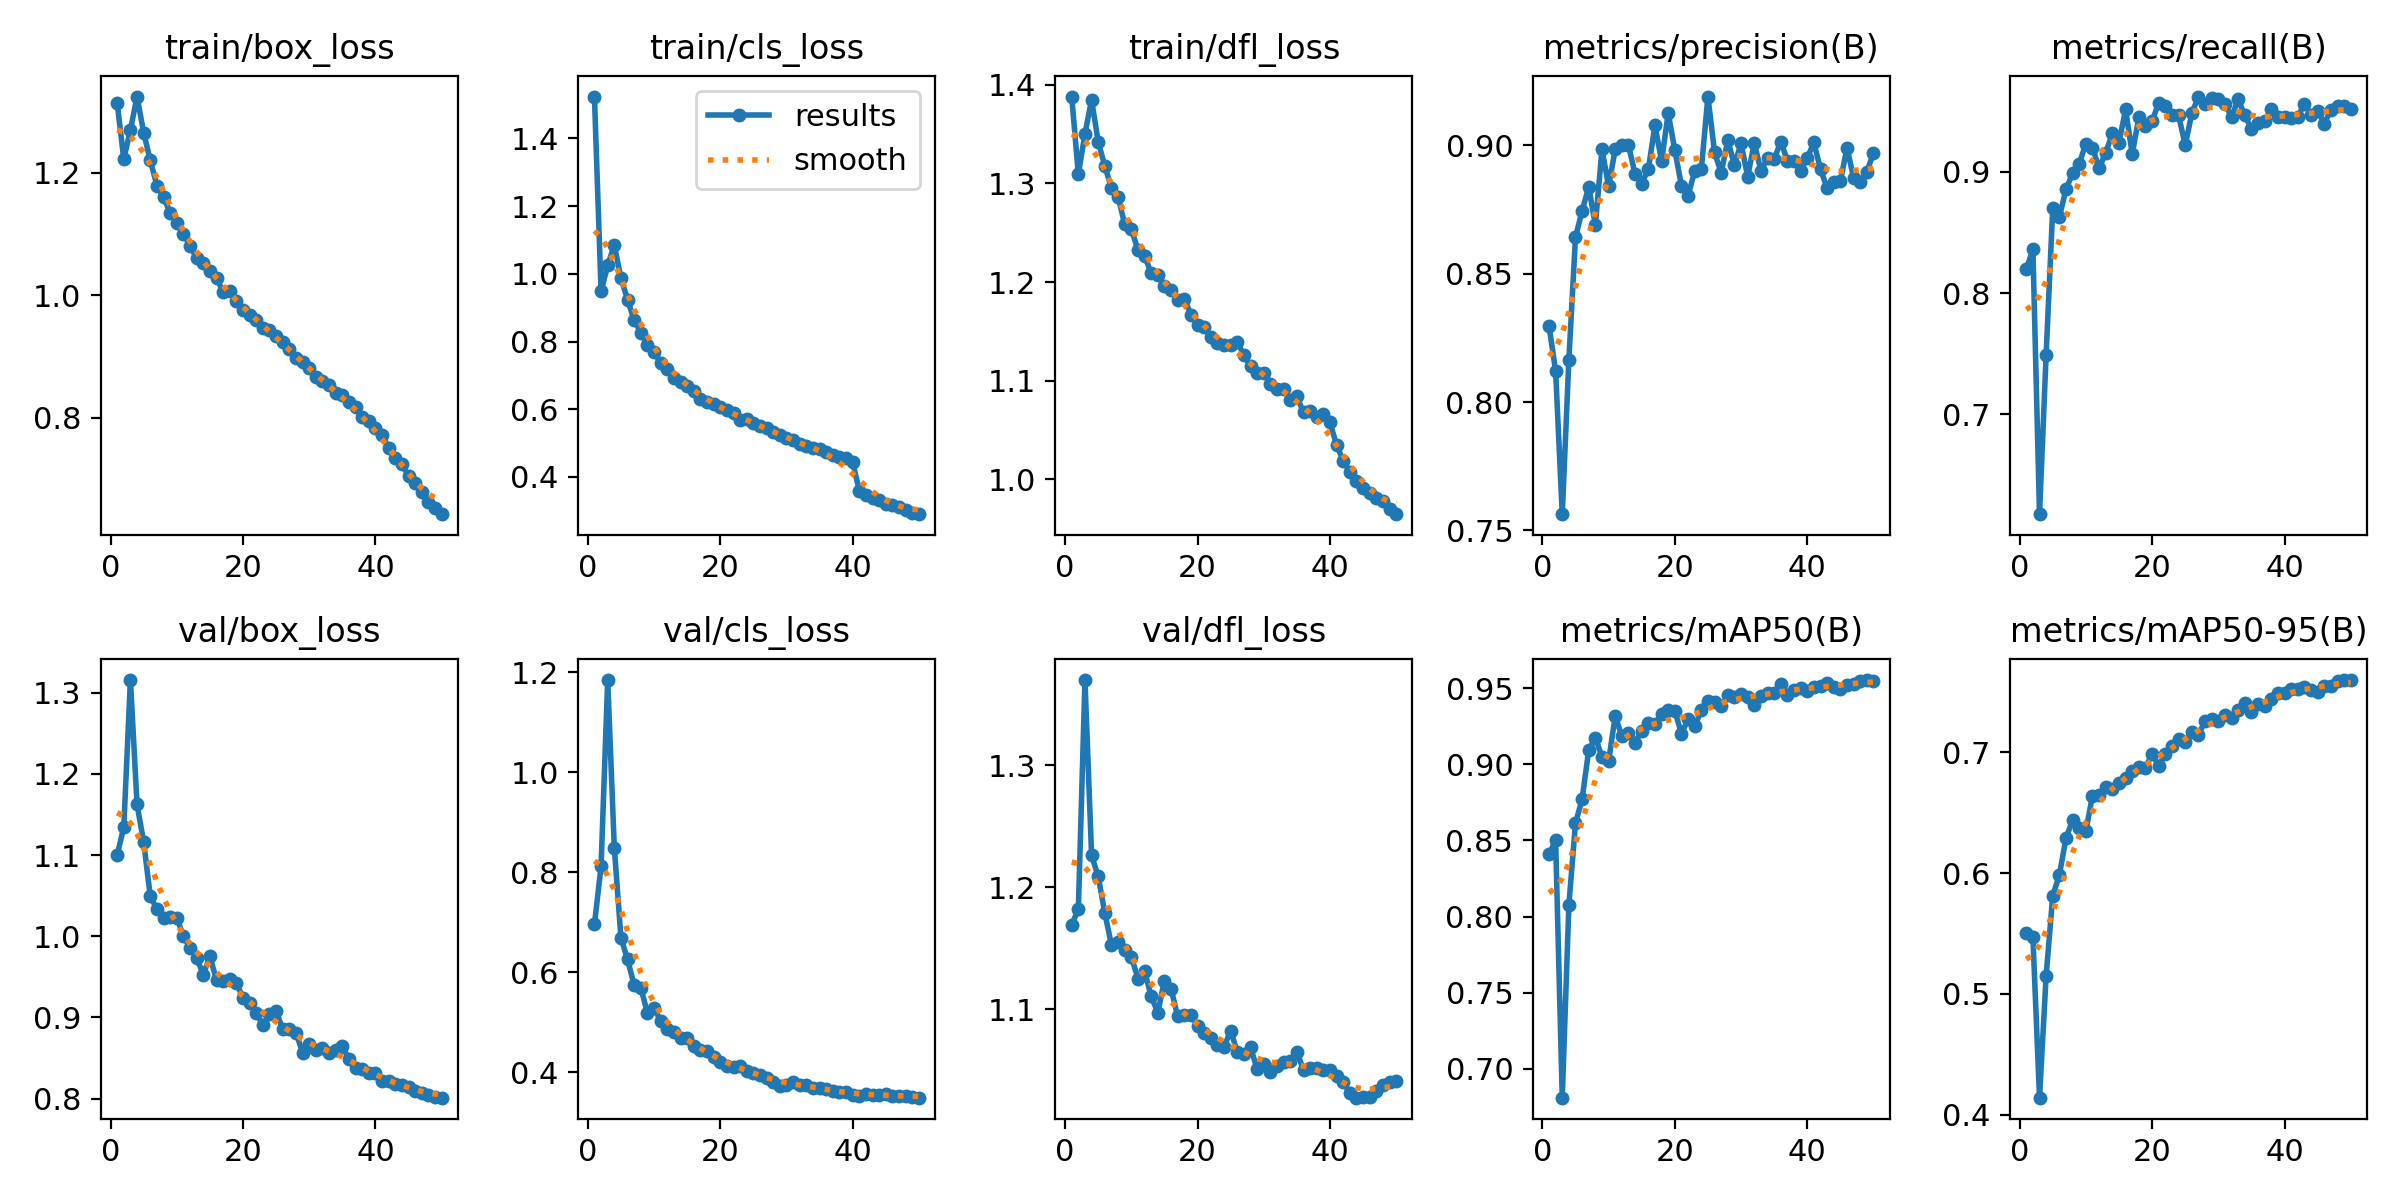

The file beside this chart, header and first rows:
epoch, time, train/box_loss, train/cls_loss, train/dfl_loss, metrics/precision(B), metrics/recall(B), metrics/mAP50(B), metrics/mAP50-95(B), val/box_loss, val/cls_loss, val/dfl_loss, lr/pg0, lr/pg1, lr/pg2
1, 363.4, 1.314, 1.523, 1.388, 0.8297, 0.8198, 0.8408, 0.5508, 1.1, 0.696, 1.169, 0.00333, 0.00333, 0.00333
2, 716.4, 1.222, 0.9481, 1.309, 0.8122, 0.8362, 0.8501, 0.5472, 1.135, 0.8121, 1.182, 0.006531, 0.006531, 0.006531
3, 1066, 1.27, 1.025, 1.35, 0.7563, 0.6178, 0.6811, 0.4142, 1.316, 1.185, 1.37, 0.009601, 0.009601, 0.009601
4, 1415, 1.324, 1.085, 1.385, 0.8165, 0.7494, 0.8075, 0.5151, 1.162, 0.8493, 1.226, 0.009406, 0.009406, 0.009406
5, 1762, 1.266, 0.9869, 1.342, 0.8642, 0.8706, 0.8614, 0.5814, 1.116, 0.6693, 1.209, 0.009208, 0.009208, 0.009208
6, 2110, 1.22, 0.9241, 1.318, 0.8745, 0.8628, 0.8771, 0.5985, 1.049, 0.6259, 1.179, 0.00901, 0.00901, 0.00901
7, 2458, 1.179, 0.8622, 1.295, 0.8838, 0.8859, 0.9094, 0.629, 1.033, 0.5741, 1.153, 0.008812, 0.008812, 0.008812
8, 2800, 1.16, 0.8264, 1.287, 0.8689, 0.8988, 0.9175, 0.6438, 1.022, 0.5689, 1.155, 0.008614, 0.008614, 0.008614
9, 3148, 1.134, 0.7904, 1.258, 0.8984, 0.9069, 0.905, 0.637, 1.024, 0.5197, 1.149, 0.008416, 0.008416, 0.008416
10, 3496, 1.117, 0.768, 1.254, 0.8841, 0.9234, 0.9019, 0.6348, 1.023, 0.5289, 1.143, 0.008218, 0.008218, 0.008218
11, 3839, 1.101, 0.7376, 1.232, 0.8984, 0.9201, 0.9318, 0.6642, 0.9999, 0.503, 1.125, 0.00802, 0.00802, 0.00802
12, 4187, 1.081, 0.72, 1.226, 0.9002, 0.903, 0.9184, 0.6649, 0.9855, 0.4874, 1.131, 0.007822, 0.007822, 0.007822
13, 4535, 1.061, 0.6921, 1.209, 0.9001, 0.9159, 0.9207, 0.6709, 0.9736, 0.4814, 1.111, 0.007624, 0.007624, 0.007624
14, 4882, 1.052, 0.6811, 1.207, 0.8887, 0.9318, 0.9143, 0.6699, 0.9526, 0.4694, 1.097, 0.007426, 0.007426, 0.007426
15, 5229, 1.04, 0.6678, 1.196, 0.8851, 0.9242, 0.9222, 0.6743, 0.9751, 0.4679, 1.124, 0.007228, 0.007228, 0.007228
16, 5572, 1.028, 0.6542, 1.192, 0.8907, 0.9516, 0.9271, 0.6783, 0.9461, 0.4523, 1.117, 0.00703, 0.00703, 0.00703
17, 5914, 1.005, 0.6316, 1.182, 0.9077, 0.9148, 0.9267, 0.6845, 0.9442, 0.4442, 1.094, 0.006832, 0.006832, 0.006832
18, 6255, 1.006, 0.6213, 1.183, 0.8938, 0.9452, 0.9329, 0.6881, 0.9474, 0.4434, 1.095, 0.006634, 0.006634, 0.006634
19, 6595, 0.991, 0.615, 1.167, 0.9125, 0.938, 0.9354, 0.6873, 0.942, 0.4303, 1.095, 0.006436, 0.006436, 0.006436
20, 6935, 0.9761, 0.6059, 1.157, 0.8981, 0.9417, 0.9352, 0.6986, 0.9242, 0.4218, 1.087, 0.006238, 0.006238, 0.006238
21, 7274, 0.9673, 0.5966, 1.155, 0.8843, 0.9573, 0.9201, 0.6888, 0.9171, 0.4132, 1.08, 0.00604, 0.00604, 0.00604
22, 7616, 0.9594, 0.5882, 1.144, 0.8803, 0.9548, 0.9295, 0.6987, 0.9057, 0.4109, 1.076, 0.005842, 0.005842, 0.005842
23, 7958, 0.9472, 0.5681, 1.138, 0.8899, 0.9469, 0.9251, 0.705, 0.8907, 0.4124, 1.071, 0.005644, 0.005644, 0.005644
24, 8297, 0.9429, 0.5703, 1.136, 0.8906, 0.9467, 0.9354, 0.7107, 0.9036, 0.4037, 1.069, 0.005446, 0.005446, 0.005446
25, 8639, 0.9339, 0.5585, 1.136, 0.919, 0.9221, 0.9413, 0.7082, 0.9075, 0.3987, 1.082, 0.005248, 0.005248, 0.005248
26, 8981, 0.9232, 0.551, 1.14, 0.8972, 0.9484, 0.9408, 0.717, 0.8857, 0.3948, 1.065, 0.00505, 0.00505, 0.00505
27, 9329, 0.9117, 0.5443, 1.126, 0.8893, 0.9622, 0.9381, 0.7146, 0.8855, 0.3887, 1.063, 0.004852, 0.004852, 0.004852
28, 9677, 0.8971, 0.5337, 1.115, 0.9019, 0.9557, 0.9453, 0.7258, 0.8813, 0.38, 1.069, 0.004654, 0.004654, 0.004654
29, 10025, 0.8904, 0.5244, 1.108, 0.8923, 0.9611, 0.9445, 0.7273, 0.8565, 0.3737, 1.051, 0.004456, 0.004456, 0.004456
30, 10370, 0.881, 0.5163, 1.107, 0.9008, 0.9604, 0.9461, 0.7258, 0.8672, 0.3751, 1.055, 0.004258, 0.004258, 0.004258
31, 10716, 0.8665, 0.5078, 1.097, 0.8878, 0.9559, 0.9442, 0.731, 0.8598, 0.3814, 1.048, 0.00406, 0.00406, 0.00406
32, 11064, 0.8599, 0.4966, 1.092, 0.901, 0.9454, 0.9389, 0.7287, 0.8625, 0.3751, 1.054, 0.003862, 0.003862, 0.003862
33, 11412, 0.8527, 0.4907, 1.092, 0.89, 0.9599, 0.9451, 0.7351, 0.8561, 0.3757, 1.056, 0.003664, 0.003664, 0.003664
34, 11761, 0.84, 0.4852, 1.081, 0.895, 0.9466, 0.9468, 0.7406, 0.8595, 0.3682, 1.058, 0.003466, 0.003466, 0.003466
35, 12109, 0.8371, 0.4825, 1.084, 0.8945, 0.9355, 0.9467, 0.7334, 0.8643, 0.3696, 1.065, 0.003268, 0.003268, 0.003268
36, 12458, 0.825, 0.4738, 1.068, 0.9014, 0.9403, 0.9529, 0.7403, 0.8487, 0.3659, 1.05, 0.00307, 0.00307, 0.00307
37, 12806, 0.8173, 0.4656, 1.069, 0.894, 0.9422, 0.9458, 0.7381, 0.838, 0.362, 1.052, 0.002872, 0.002872, 0.002872
38, 13154, 0.8018, 0.459, 1.064, 0.8939, 0.952, 0.949, 0.744, 0.8358, 0.3613, 1.052, 0.002674, 0.002674, 0.002674
39, 13503, 0.7941, 0.455, 1.066, 0.8901, 0.9453, 0.9502, 0.7493, 0.8313, 0.361, 1.05, 0.002476, 0.002476, 0.002476
40, 13851, 0.7829, 0.4429, 1.058, 0.8951, 0.9452, 0.9483, 0.7488, 0.8313, 0.3545, 1.05, 0.002278, 0.002278, 0.002278
41, 14223, 0.7712, 0.3592, 1.035, 0.9011, 0.9441, 0.9506, 0.7524, 0.8214, 0.3527, 1.045, 0.00208, 0.00208, 0.00208
42, 14569, 0.7511, 0.3468, 1.019, 0.8906, 0.9455, 0.9516, 0.7525, 0.822, 0.3567, 1.04, 0.001882, 0.001882, 0.001882
43, 14917, 0.7339, 0.3393, 1.007, 0.8833, 0.9563, 0.9535, 0.7544, 0.8175, 0.3547, 1.031, 0.001684, 0.001684, 0.001684
44, 15264, 0.7236, 0.3315, 0.9987, 0.8855, 0.9469, 0.9506, 0.7513, 0.8167, 0.3557, 1.027, 0.001486, 0.001486, 0.001486
45, 15611, 0.7051, 0.3213, 0.991, 0.886, 0.9506, 0.9497, 0.7502, 0.8148, 0.357, 1.028, 0.001288, 0.001288, 0.001288
46, 15952, 0.6931, 0.3183, 0.986, 0.8991, 0.9398, 0.9518, 0.7552, 0.8093, 0.3537, 1.028, 0.00109, 0.00109, 0.00109
47, 16293, 0.6789, 0.3106, 0.9808, 0.8871, 0.9515, 0.9531, 0.755, 0.8067, 0.3534, 1.033, 0.000892, 0.000892, 0.000892
48, 16638, 0.6629, 0.3039, 0.9778, 0.8856, 0.9543, 0.9546, 0.7588, 0.804, 0.3526, 1.038, 0.000694, 0.000694, 0.000694
49, 16985, 0.6519, 0.295, 0.9704, 0.8897, 0.9544, 0.9554, 0.7597, 0.8022, 0.3515, 1.04, 0.000496, 0.000496, 0.000496
50, 17332, 0.6423, 0.2902, 0.9646, 0.897, 0.9521, 0.9549, 0.7598, 0.8011, 0.3495, 1.041, 0.000298, 0.000298, 0.000298
